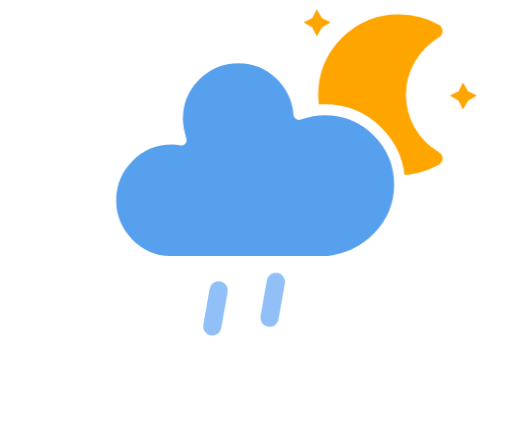
t = 0.00 s
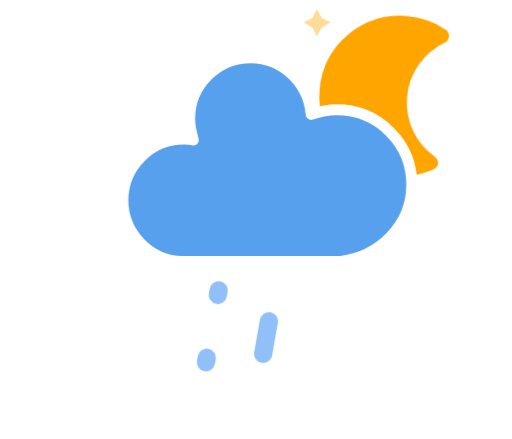
t = 5.00 s
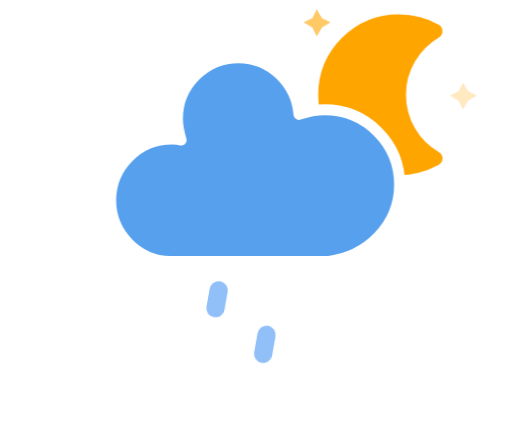
t = 6.00 s
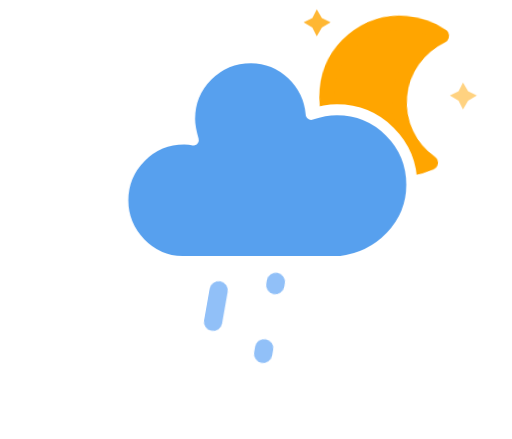
t = 7.00 s
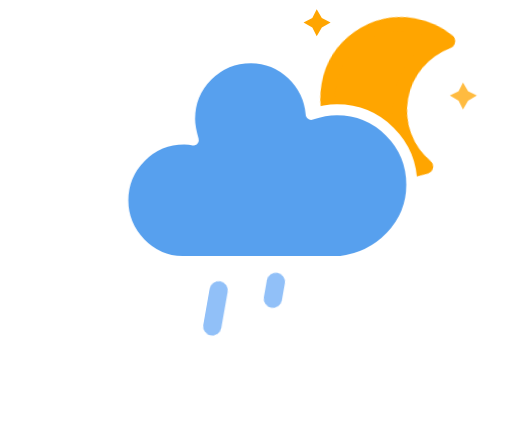
t = 8.00 s
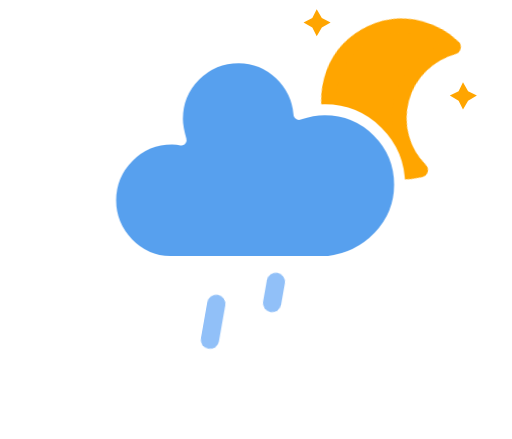
t = 9.00 s

The animated SVG that drew these frames (rendered in a browser with its animation timeline set to each time). Animation: 5 CSS @keyframes rules; frames cover the first 9.00 s, repeats indefinitely.

<?xml version="1.0" encoding="UTF-8"?>
<svg viewBox="0 2.2 56 48" width="56" height="48" version="1.1" xmlns="http://www.w3.org/2000/svg">
  <defs>
    <style type="text/css">
      <![CDATA[
      /*
** CLOUDS
*/
      @keyframes am-weather-cloud-2 {
        0% {
          -webkit-transform: translate(0px, 0px);
          -moz-transform: translate(0px, 0px);
          -ms-transform: translate(0px, 0px);
          transform: translate(0px, 0px);
        }

        50% {
          -webkit-transform: translate(2px, 0px);
          -moz-transform: translate(2px, 0px);
          -ms-transform: translate(2px, 0px);
          transform: translate(2px, 0px);
        }

        100% {
          -webkit-transform: translate(0px, 0px);
          -moz-transform: translate(0px, 0px);
          -ms-transform: translate(0px, 0px);
          transform: translate(0px, 0px);
        }
      }

      .am-weather-cloud-2 {
        -webkit-animation-name: am-weather-cloud-2;
        -moz-animation-name: am-weather-cloud-2;
        animation-name: am-weather-cloud-2;
        -webkit-animation-duration: 3s;
        -moz-animation-duration: 3s;
        animation-duration: 3s;
        -webkit-animation-timing-function: linear;
        -moz-animation-timing-function: linear;
        animation-timing-function: linear;
        -webkit-animation-iteration-count: infinite;
        -moz-animation-iteration-count: infinite;
        animation-iteration-count: infinite;
      }

      /*
** MOON
*/
      @keyframes am-weather-moon {
        0% {
          -webkit-transform: rotate(0deg);
          -moz-transform: rotate(0deg);
          -ms-transform: rotate(0deg);
          transform: rotate(0deg);
        }

        50% {
          -webkit-transform: rotate(15deg);
          -moz-transform: rotate(15deg);
          -ms-transform: rotate(15deg);
          transform: rotate(15deg);
        }

        100% {
          -webkit-transform: rotate(0deg);
          -moz-transform: rotate(0deg);
          -ms-transform: rotate(0deg);
          transform: rotate(0deg);
        }
      }

      .am-weather-moon {
        -webkit-animation-name: am-weather-moon;
        -moz-animation-name: am-weather-moon;
        -ms-animation-name: am-weather-moon;
        animation-name: am-weather-moon;
        -webkit-animation-duration: 6s;
        -moz-animation-duration: 6s;
        -ms-animation-duration: 6s;
        animation-duration: 6s;
        -webkit-animation-timing-function: linear;
        -moz-animation-timing-function: linear;
        -ms-animation-timing-function: linear;
        animation-timing-function: linear;
        -webkit-animation-iteration-count: infinite;
        -moz-animation-iteration-count: infinite;
        -ms-animation-iteration-count: infinite;
        animation-iteration-count: infinite;
        -webkit-transform-origin: 12.5px 15.15px 0;
        /* TODO FF CENTER ISSUE */
        -moz-transform-origin: 12.5px 15.15px 0;
        /* TODO FF CENTER ISSUE */
        -ms-transform-origin: 12.5px 15.15px 0;
        /* TODO FF CENTER ISSUE */
        transform-origin: 12.5px 15.15px 0;
        /* TODO FF CENTER ISSUE */
      }

      @keyframes am-weather-moon-star-1 {
        0% {
          opacity: 0;
        }

        100% {
          opacity: 1;
        }
      }

      .am-weather-moon-star-1 {
        -webkit-animation-name: am-weather-moon-star-1;
        -moz-animation-name: am-weather-moon-star-1;
        -ms-animation-name: am-weather-moon-star-1;
        animation-name: am-weather-moon-star-1;
        -webkit-animation-delay: 3s;
        -moz-animation-delay: 3s;
        -ms-animation-delay: 3s;
        animation-delay: 3s;
        -webkit-animation-duration: 5s;
        -moz-animation-duration: 5s;
        -ms-animation-duration: 5s;
        animation-duration: 5s;
        -webkit-animation-timing-function: linear;
        -moz-animation-timing-function: linear;
        -ms-animation-timing-function: linear;
        animation-timing-function: linear;
        -webkit-animation-iteration-count: 1;
        -moz-animation-iteration-count: 1;
        -ms-animation-iteration-count: 1;
        animation-iteration-count: 1;
      }

      @keyframes am-weather-moon-star-2 {
        0% {
          opacity: 0;
        }

        100% {
          opacity: 1;
        }
      }

      .am-weather-moon-star-2 {
        -webkit-animation-name: am-weather-moon-star-2;
        -moz-animation-name: am-weather-moon-star-2;
        -ms-animation-name: am-weather-moon-star-2;
        animation-name: am-weather-moon-star-2;
        -webkit-animation-delay: 5s;
        -moz-animation-delay: 5s;
        -ms-animation-delay: 5s;
        animation-delay: 5s;
        -webkit-animation-duration: 4s;
        -moz-animation-duration: 4s;
        -ms-animation-duration: 4s;
        animation-duration: 4s;
        -webkit-animation-timing-function: linear;
        -moz-animation-timing-function: linear;
        -ms-animation-timing-function: linear;
        animation-timing-function: linear;
        -webkit-animation-iteration-count: 1;
        -moz-animation-iteration-count: 1;
        -ms-animation-iteration-count: 1;
        animation-iteration-count: 1;
      }

      /*
** RAIN
*/
      @keyframes am-weather-rain {
        0% {
          stroke-dashoffset: 0;
        }

        100% {
          stroke-dashoffset: -100;
        }
      }

      .am-weather-rain-1 {
        -webkit-animation-name: am-weather-rain;
        -moz-animation-name: am-weather-rain;
        -ms-animation-name: am-weather-rain;
        animation-name: am-weather-rain;
        -webkit-animation-duration: 8s;
        -moz-animation-duration: 8s;
        -ms-animation-duration: 8s;
        animation-duration: 8s;
        -webkit-animation-timing-function: linear;
        -moz-animation-timing-function: linear;
        -ms-animation-timing-function: linear;
        animation-timing-function: linear;
        -webkit-animation-iteration-count: infinite;
        -moz-animation-iteration-count: infinite;
        -ms-animation-iteration-count: infinite;
        animation-iteration-count: infinite;
      }

      .am-weather-rain-2 {
        -webkit-animation-name: am-weather-rain;
        -moz-animation-name: am-weather-rain;
        -ms-animation-name: am-weather-rain;
        animation-name: am-weather-rain;
        -webkit-animation-delay: 0.25s;
        -moz-animation-delay: 0.25s;
        -ms-animation-delay: 0.25s;
        animation-delay: 0.25s;
        -webkit-animation-duration: 8s;
        -moz-animation-duration: 8s;
        -ms-animation-duration: 8s;
        animation-duration: 8s;
        -webkit-animation-timing-function: linear;
        -moz-animation-timing-function: linear;
        -ms-animation-timing-function: linear;
        animation-timing-function: linear;
        -webkit-animation-iteration-count: infinite;
        -moz-animation-iteration-count: infinite;
        -ms-animation-iteration-count: infinite;
        animation-iteration-count: infinite;
      }
      ]]>
    </style>
  </defs>
  <g class="layer" transform="translate(16,-2)">
    <g transform="matrix(.8 0 0 .8 16 4)">
      <g class="am-weather-moon-star-1"
        style="-moz-animation-delay:3s;-moz-animation-duration:5s;-moz-animation-iteration-count:1;-moz-animation-name:am-weather-moon-star-1;-moz-animation-timing-function:linear;-ms-animation-delay:3s;-ms-animation-duration:5s;-ms-animation-iteration-count:1;-ms-animation-name:am-weather-moon-star-1;-ms-animation-timing-function:linear;-webkit-animation-delay:3s;-webkit-animation-duration:5s;-webkit-animation-iteration-count:1;-webkit-animation-name:am-weather-moon-star-1;-webkit-animation-timing-function:linear">
        <polygon points="4 4 3.3 5.2 2.7 4 1.5 3.3 2.7 2.7 3.3 1.5 4 2.7 5.2 3.3" fill="#ffa500"
          stroke-miterlimit="10" />
      </g>
      <g class="am-weather-moon-star-2"
        style="-moz-animation-delay:5s;-moz-animation-duration:4s;-moz-animation-iteration-count:1;-moz-animation-name:am-weather-moon-star-2;-moz-animation-timing-function:linear;-ms-animation-delay:5s;-ms-animation-duration:4s;-ms-animation-iteration-count:1;-ms-animation-name:am-weather-moon-star-2;-ms-animation-timing-function:linear;-webkit-animation-delay:5s;-webkit-animation-duration:4s;-webkit-animation-iteration-count:1;-webkit-animation-name:am-weather-moon-star-2;-webkit-animation-timing-function:linear">
        <polygon transform="translate(20,10)" points="4 4 3.3 5.2 2.7 4 1.5 3.3 2.7 2.7 3.3 1.5 4 2.7 5.2 3.3"
          fill="#ffa500" stroke-miterlimit="10" />
      </g>
      <g class="am-weather-moon"
        style="-moz-animation-duration:6s;-moz-animation-iteration-count:infinite;-moz-animation-name:am-weather-moon;-moz-animation-timing-function:linear;-moz-transform-origin:12.5px 15.15px 0;-ms-animation-duration:6s;-ms-animation-iteration-count:infinite;-ms-animation-name:am-weather-moon;-ms-animation-timing-function:linear;-ms-transform-origin:12.5px 15.15px 0;-webkit-animation-duration:6s;-webkit-animation-iteration-count:infinite;-webkit-animation-name:am-weather-moon;-webkit-animation-timing-function:linear;-webkit-transform-origin:12.5px 15.15px 0">
        <path
          d="m14.5 13.2c0-3.7 2-6.9 5-8.7-1.5-0.9-3.2-1.3-5-1.3-5.5 0-10 4.5-10 10s4.5 10 10 10c1.8 0 3.5-0.5 5-1.3-3-1.7-5-5-5-8.7z"
          fill="#ffa500" stroke="#ffa500" stroke-linejoin="round" stroke-width="2" />
      </g>
    </g>
    <g class="am-weather-cloud-3"
      style="-moz-animation-duration:3s;-moz-animation-iteration-count:infinite;-moz-animation-name:am-weather-cloud-2;-moz-animation-timing-function:linear;-webkit-animation-duration:3s;-webkit-animation-iteration-count:infinite;-webkit-animation-name:am-weather-cloud-2;-webkit-animation-timing-function:linear">
      <path transform="translate(-20,-11)"
        d="m47.7 35.4c0-4.6-3.7-8.2-8.2-8.2-1 0-1.9 0.2-2.8 0.5-0.3-3.4-3.1-6.2-6.6-6.2-3.7 0-6.7 3-6.7 6.7 0 0.8 0.2 1.6 0.4 2.3-0.3-0.1-0.7-0.1-1-0.1-3.7 0-6.7 3-6.7 6.7 0 3.6 2.9 6.6 6.5 6.7h17.2c4.4-0.5 7.9-4 7.9-8.4z"
        fill="#57a0ee" stroke="#fff" stroke-linejoin="round" stroke-width="1.2" />
    </g>
    <g class="am-weather-rain-2" transform="translate(-20,-10) rotate(10,34,46)" fill="none" stroke="#91c0f8"
      stroke-dasharray="4, 7" stroke-linecap="round" stroke-width="2">
      <line class="am-weather-rain-1" transform="translate(-6,1)" x1="34" x2="34" y1="46" y2="54"
        style="-moz-animation-duration:8s;-moz-animation-iteration-count:infinite;-moz-animation-name:am-weather-rain;-moz-animation-timing-function:linear;-ms-animation-duration:8s;-ms-animation-iteration-count:infinite;-ms-animation-name:am-weather-rain;-ms-animation-timing-function:linear;-webkit-animation-duration:8s;-webkit-animation-iteration-count:infinite;-webkit-animation-name:am-weather-rain;-webkit-animation-timing-function:linear" />
      <line class="am-weather-rain-2" transform="translate(0,-1)" x1="34" x2="34" y1="46" y2="54"
        style="-moz-animation-delay:0.25s;-moz-animation-duration:8s;-moz-animation-iteration-count:infinite;-moz-animation-name:am-weather-rain;-moz-animation-timing-function:linear;-ms-animation-delay:0.25s;-ms-animation-duration:8s;-ms-animation-iteration-count:infinite;-ms-animation-name:am-weather-rain;-ms-animation-timing-function:linear;-webkit-animation-delay:0.25s;-webkit-animation-duration:8s;-webkit-animation-iteration-count:infinite;-webkit-animation-name:am-weather-rain;-webkit-animation-timing-function:linear" />
    </g>
  </g>
</svg>
